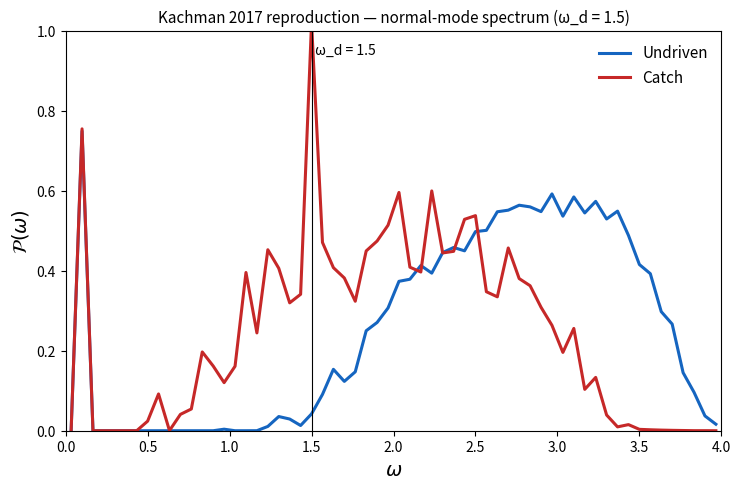

This figure's Python source:
"""
kachman.py — Kachman-line REFERENCE IMPL + I_pred MEASUREMENT (2026-05-30).

The stepping-stone for the I_pred pivot (project-ipred-pivot, memory 2026-05-30).
Reimplements Kachman, Owen & England 2017 (PRL 119, 038001) — the only published
England-line simulation — as an open-source artifact (per
project-reference-impl-opportunity, memory 2026-05-28), and then adds the
measurement the original paper does not: Still 2012's predictive-information
decomposition on the bond-network trajectories.

PLUMBING: Claude.   PHYSICS: Brent (=== FILL FROM PAPER === banners are yours).
Papers: papers/kachman-owen-england-2017-self-organized-resonance.pdf
        papers/kachman-owen-england-2017-self-organized-resonance-supplement.pdf
        papers/still-2012-thermodynamics-of-prediction.pdf

Sibling to england.py (Tier 0, Eq-9 3-state toy), still.py (Tier 1, kernel +
I_pred/I_mem + selection), zentropy.py (Tier 1.5, composition), pacman.py
(Tier 2, spatial — now CONTINGENT per project-ipred-pivot).

Memory pointers: project-ipred-pivot, project-sim-england-state (SUPERSEDED,
preserved as the pacman-path reference), project-reference-impl-opportunity.
Spine: spine.md §2 H-correspondence note (added 2026-05-30) — H of an agent ≡
absorbed work W of Kachman 2017 in the passive limit, at the cluster scale.

================================================================================
WHY THIS FILE EXISTS — THREE PREDICTIONS, ONE SUBSTRATE
================================================================================

Kachman 2017 is the strongest peer-reviewed England-line empirical anchor (cf.
Quanta 2017 "First Support for a Physics Theory of Life"). It anchors three
zentropy predictions of escalating strength: two on the published model as-is
(PREDICTIONS 1 and 2 below), and one on a storage-extended variant that is the
falsifiability target for the entire framework (PREDICTION 3).

PREDICTION 1 — bidirectional H/D selection. [Observation, not new sim.]

    Catch bonds (main text):  breakage rate ↓ with stretch
                              → resonant structures stable
                              → high-H selected (drive-seeking)
    Snap bonds  (Fig S8):     breakage rate ↑ with stretch
                              → off-resonant structures stable
                              → low-D selected (drive-avoiding)

    Both regimes are selected under the same drive. This is the H-side and
    D-side of the bidirectional bound in spine.md §3.2 — colonization gain
    via better coupling, destruction-penalty avoidance via no coupling — both
    already observed in Kachman's existing data. Re-reading, not novel sim.

PREDICTION 2 — I_pred decomposition on A(t). [Novel measurement; what this
                                               file is built to compute.]

    The state A(t) (adjacency matrix, who is bonded to whom at time t) is a
    finite Markov chain under Gillespie-on-graphs. Define, per Still 2012:

        I_mem(t)  = I( A_t ; F_{≤t} )      info A carries about past drive
        I_pred(t) = I( A_t ; F_{>t} )      info A carries about future drive
        I_nonpred = I_mem - I_pred         wasteful memory (Still 2012)

    Still's bound:   W_diss(t) ≥ k_B T · I_nonpred(t)

    Zentropy prediction: I_pred GROWS over the sim's evolutionary time in the
    CATCH regime as resonant configurations are selected (phase-locking to
    drive encodes drive-phase information in A). I_pred stays NEAR ZERO in the
    SNAP regime — selection there is structural avoidance, not informational.

    Subtlety to think through (Brent): Kachman's drive is DETERMINISTIC
    (pure sinusoid). Still 2012's formulation is for stochastic environments;
    naively applied, I_pred against a deterministic F could be trivially high
    (drive is fully known) or trivially zero (no information beyond the phase
    φ(t)). Operational route: either (a) add stochasticity to the drive
    (random phase resets / random frequency switches), or (b) reformulate
    I_pred against the drive PHASE — does A_t resolve φ(t)? Both routes
    preserve the prediction; (b) keeps the model unchanged, (a) keeps the
    Still 2012 formulation unchanged. Flag this choice in any write-up.

    Falsification conditions (pre-register before running):
      - I_pred flat in catch regime
          → resonance ≠ predictive coupling; H-side of zentropy's bound
            does not land where the framework claims.
      - I_pred high in snap regime
          → drive-avoidance is somehow informational; retract the
            catch/snap H-vs-D dichotomy of PREDICTION 1.
      - I_nonpred fails to bound W_diss
          → Still 2012's bound itself fails on this substrate (would be
            a Still 2012 falsification, not just a zentropy one).

PREDICTION 3 — storage channel + M-axis sweep locates the abiogenesis
                threshold M*.   [Sim extension; THE FALSIFIABILITY TARGET
                for spine.md §5 AND §6.]

    Kachman's substrate is a pure-dissipator regime: no reproduction, no
    growth, no storage channel beyond bounded spring potential. Energy
    conservation forces ⟨H⟩ ≈ ⟨D⟩ at steady state, so W = H - D ≈ 0
    throughout. Catch (max-H operating point) and snap (min-D operating
    point) are BOTH pure-dissipator strategies on the W ≈ 0 line, at
    different throughput levels — neither is a max(H - D) strategy.

    Zentropy's spine.md §5 identifies max(H - D) > 0 sustained with LIFE.
    That strategy cannot emerge in Kachman's setup as published, because
    the substrate cannot store. Two coordinated changes are required:

      (i)  ADD a storage channel: a Gillespie reproduction event that splits
           a cluster into two copies of A, conditioned on a threshold of
           accumulated stored energy (spring potential + accumulated
           absorbed-but-not-dissipated work). Track lineage explicitly.
      (ii) SWEEP M: use the pacman-drive variant (noise + M incommensurate
           sinusoids; see [[project-sim-england-state]] N*(M) ≈ 2M design).
           For each M, re-run catch / snap / catch+storage / snap+storage.

    Predictions:

      a. At low M: the storage-enabled regimes do NOT outperform pure-
         dissipator catch/snap. The replication-machinery cost K outweighs
         the cost of rediscovering a small kernel each generation. No
         third strategy is selected.

      b. At high M: a third selection strategy emerges with sustained W > 0
         that beats both catch and snap. Configurations in this regime
         carry HIGHER I_pred than either pure-dissipator strategy — the
         storage channel pays for the predictive memory by routing surplus
         into lineage growth (heritable kernels amortize Still-discovery
         cost across generations).

      c. There exists a CROSSOVER M* between these regimes. At M*, the
         third strategy first becomes competitive. M* is the substrate-
         specific abiogenesis threshold for this Kachman-on-pacman-drive
         system (spine.md §6).

    Falsification:
      - No third strategy at any M  →  zentropy's "predictive memory pays
        via window-widening" mechanism does not select for its predicted
        configurations on this substrate. Load-bearing falsification of
        spine.md §5.
      - Third strategy emerges but M* curve is qualitatively wrong
        (e.g. M* doesn't grow with K, or doesn't scale with environmental
        complexity)  →  spine.md §6's specific crossover argument is wrong
        in form even if the qualitative phenomenon is real.

    PREDICTION 3 is the empirical bridge from Kachman (dissipative
    adaptation, no life) to still.py / zentropy.py (selection on heritable
    kernels, life). The M-axis sweep makes it ALSO the abiogenesis test:
    locating M* on this substrate is locating the thermodynamic threshold
    above which replication becomes thermodynamically favored.

    If it works as predicted, it is the falsifiable empirical anchor for
    BOTH the central zentropy claim AND the abiogenesis-as-phase-transition
    framing in spine.md §6 [OPEN].

================================================================================
MODEL SPEC (from supp pp 3-7)
================================================================================

State:        A ∈ {0,1}^{N×N}, binary, symmetric, A_ii = 0.
              Adjacency matrix of the bond network. THE central object.

Particles:    N identical points on a 1D line, mass m = 1. NO intrinsic
              per-particle frequency — the normal-mode spectrum emerges
              entirely from A.

Mechanics:    N coupled damped harmonic oscillators in 1D. Particle i's
              position x_i(t) obeys (schematically):

                  m·ẍ_i + b·ẋ_i + k·Σ_j A_ij·(x_i - x_j) + k_0·x_i
                                                = F·δ_{i,drive}·sin(ω·t)

              Closed-form steady-state response per fixed A (time-scale-
              separated from bond events; see supp p4).

Bond events:  Two-state Arrhenius rates. The BOND RULE is hard-coded per run.

                catch:  B(d) = ½ k d²                  (supp p5; main text)
                snap:   B(d) = ½ k d² + k·exp(-|d|)    (supp p13; Fig S8)

              Rates are integrals over one drive period of the deterministic
              steady-state amplitude d_ij(t). Catch case has a closed-form
              involving the modified Bessel I_0; snap case is numerical
              (supp p13, "no simple closed form").

Gillespie:    Each step:
                1. solve damped-driven oscillator at current A → d_ij(t)
                2. compute Arrhenius rate for every possible bond event from d_ij
                3. Gillespie-sample next event time + identity → flip one bit in A
                4. accumulate W absorbed and Q dissipated over that interval
              Typical: ~10^4 steps per trajectory (supp p7).

Parameters (supp p7; the values Kachman used to generate the published figures):
    β       = 4000        # inverse temperature (kT very small vs k)
    ε       = 0.0001      # bond depth
    b       = 0.01        # damping
    m       = 1           # particle mass
    k       = 1           # spring stiffness
    F       = 10          # drive amplitude on the driven particle
    ω_d     = 1.5         # drive frequency (used in Fig S8; main text varies it)
    # N is not pinned in a single line in the supp; check main-text figure
    # captions. Headline result is "20 particles" (Quanta 2017); confirm in PRL.
    # Regime: underdamped; kT ≪ F²/k. "Results not finely sensitive."

================================================================================
INTEGRATION FLOOR (from spine.md §2 H-correspondence note, 2026-05-30)
================================================================================

H, D, N are well-defined only at scales whose state can carry I_pred. For
Kachman's 20-particle system:
    single particle      — no internal memory; BELOW floor.
    single bond (A_ij)   — carries ~1 bit, but does not phase-lock to drive;
                           BELOW floor.
    resonant cluster     — connected component of A containing the driven
                           particle, phase-locked to drive; AT floor.

Therefore: the I_pred measurement is taken on the CLUSTER-level state, not on
full A. Operationally — extract the connected component of A containing the
driven particle (or a chosen subgraph statistic of it: size, spectrum,
characteristic frequency) and use THAT as the state in I( · ; F_{>t} ).
Coarse-graining choice is a real methodological call — flag in any write-up,
do not bury.

================================================================================
BUILD ORDER — feedback-foundation-first
================================================================================

Phase 1: reference-impl reproduction (no I_pred yet).
   1a. mechanics: damped-driven coupled-oscillator solver (numpy.linalg)
   1b. bond rates: Arrhenius integrals
                    catch closed-form (Bessel I_0)
                    snap numerical (supp p13)
   1c. Gillespie loop over A
   1d. Honesty test — reproduce Fig 2 of the main text (resonance peak under
        catch) AND Fig S8 (spectrum suppression under snap). This is the
        Crooks-faithfulness check; if either fails, the reference impl is
        wrong and Phase 2 measurements would be meaningless.

Phase 2: I_pred measurement on long trajectories.
   2a. coarse-grain A → cluster state c(t) per Gillespie step
   2b. estimate I( c_t ; F_{≤t} ) and I( c_t ; F_{>t} ) on long trajectories
        (KSG or binned MI estimator; sample-size convergence diagnostic
        mandatory — see project-ipred-pivot for the methodological hazards)
   2c. compare across regimes (catch / snap / undriven) and across ω_d.
        The deliverable: a curve of I_pred vs. evolutionary time per regime.
        That curve is what PREDICTION 2 stands or falls on.

Phase 3: storage channel + M-axis sweep → locate abiogenesis threshold M*.
                                                   [THE FALSIFIABILITY TARGET]
   3a. Augment Phase 2's pacman-drive sim with a storage channel. Simplest
        physically-honest version: a Gillespie reproduction event that splits
        a cluster into two copies of its current A, conditioned on a threshold
        of accumulated stored energy (spring potential + accumulated
        absorbed-but-not-dissipated work). The new copy seeds at low-energy
        bonds; track lineage explicitly.
   3b. Sweep M (drive complexity) across catch / snap / catch+storage /
        snap+storage. For each M, measure:
          - per-regime steady-state W = H - D window width
          - per-regime I_pred (from Phase 2 machinery)
          - per-regime lineage growth rate (with storage)
          - which regime "wins" (highest lineage growth rate, or longest
            cluster persistence in no-storage regimes)
   3c. Locate M*: the crossover where storage-enabled regimes start beating
        pure-dissipator regimes. Characterize M* as a function of K (storage
        machinery cost) and per-bit discovery cost. This is the abiogenesis
        threshold for the Kachman-on-pacman-drive substrate; connect to
        spine.md §6 [OPEN — prior-art audit pending].
   3d. Falsification path: if no third strategy emerges at any M, OR if M*
        does not scale as predicted with K and environmental complexity,
        document the falsification carefully before proceeding to still.py /
        zentropy.py. Per [[project-mission]] this is a Win-#2 or Win-#3
        outcome — load-bearing falsification of a major zentropy claim,
        sharpening or killing the framework.

Each phase must run and reproduce its target result before the next phase is
built ([[feedback-foundation-first]]).

================================================================================
FILE STATUS
================================================================================

2026-05-30: scaffold only. Docstring captures the plan; no code yet. Phase 3
(storage channel + third-strategy emergence) is the FALSIFIABILITY TARGET for
the entire framework — the empirical anchor for spine.md §5's max(H - D)
window framing. Phase 1 (reference impl) and Phase 2 (I_pred decomposition)
are required prerequisites; both must run and reproduce their target results
before Phase 3 carries any weight. Designing ahead is OK; building ahead is
the "out over our skis" trap. Build advances when england.py (Tier 0) is
running and Brent has read Still 2012's I_pred definition + bound carefully
enough to defend Phase 2's measurement choices.

The build sequence may be REVISED: if england.py's Eq-9 3-state toy stays
useful as a Tier-0 honesty test, kachman.py sits between england.py and
still.py as Tier 0.5 — a richer England-line reference impl that the I_pred
machinery (Phase 2 here) can be layered onto WITHOUT going through still.py's
fixed-kernel + selection scaffolding. That makes kachman.py the most direct
path from "no code" to "the I_pred-pivot measurement that the project is now
organized around." Confirm/revise this routing with Brent before Phase 1
begins.
"""


import os
import numpy as np
from scipy.special import ive  # exp-scaled modified Bessel: ive(0, x) = exp(-x) * I_0(x)
                                # numerically stable for the large-stretch regime where
                                # exp(-x) underflows and I_0(x) overflows separately.

import matplotlib
matplotlib.use("Agg")           # non-interactive backend; we save PNGs, don't draw to a screen
import matplotlib.pyplot as plt


# ============================================================================
# Parameters (supp p7 — the values Kachman used for the published figures)
# ============================================================================

# Pinned in the supp:
BETA    = 4000.0     # inverse temperature (kT very small vs k)
EPSILON = 0.0001     # bond depth
B       = 0.01       # damping
M       = 1.0        # particle mass
K       = 1.0        # spring stiffness (bonded particles)
F       = 10.0       # drive amplitude on the driven particle
OMEGA_D = 1.5        # drive frequency (the Fig S8 value; main text sweeps this)

# NOT pinned in the supp — defaults are reasonable guesses, revise from main
# text figure captions:
N       = 20         # number of particles (Quanta 2017 reports "20 particles")
K_0     = 0.01       # weak confining potential constant (small relative to k)
I_DRIVE = 0          # which particle gets the drive (any one; pick index 0)
R_0     = 1.0        # Arrhenius rate prefactor (sets the time scale; supp leaves implicit)

N_STEPS = 10_000     # Gillespie steps per trajectory (supp says ~10^4 typical)


# ============================================================================
# Phase 1a — mechanics: steady-state oscillation amplitudes for a fixed A
# ============================================================================

def stiffness_matrix(A, k=K, k_0=K_0):
    """Build the stiffness matrix for a given bond network A.

    The system's potential energy at displacements x is
        E(x) = (1/2) k_0 Σ_i x_i^2  +  Σ_{i<j} A_ij (1/2) k (x_i - x_j)^2
    Taking second derivatives gives the stiffness matrix:
        K_stiff[i,i] = k_0 + k * (number of bonds at particle i)
        K_stiff[i,j] = -k        if A[i,j] = 1 (bonded)
        K_stiff[i,j] =  0        otherwise

    Equivalent: K_stiff = k * (graph Laplacian L) + k_0 * I.
    """
    A = np.asarray(A, dtype=float)
    degree = A.sum(axis=1)
    K_stiff = -k * A
    np.fill_diagonal(K_stiff, k * degree + k_0)
    return K_stiff


def steady_state_distances(A, omega=OMEGA_D, F=F, i_drive=I_DRIVE,
                           m=M, b=B, k=K, k_0=K_0):
    """Compute the steady-state oscillation amplitude d_ij of every particle
    pair, given a fixed bond network A and a periodic drive F·sin(ω t) applied
    only at particle i_drive.

    This is the supp p4 calculation. Walk-through, decoded for non-math eyes:

    1.  The system is N coupled damped harmonic oscillators in 1D. Newton:
            m·ẍ + b·ẋ + K_stiff · x = F·sin(ω t) · e_drive
        where e_drive is the unit vector with 1 at index i_drive and 0 elsewhere.

    2.  Diagonalize the stiffness matrix K_stiff. This finds the network's
        "normal modes" — its natural oscillation patterns. Each mode has:
          - an eigenvalue λ_i (proportional to that mode's natural frequency
            squared: ω_i^2 = λ_i / m)
          - an eigenvector u_i (the pattern: which particles move how much
            in this mode)
        The matrix U whose columns are eigenvectors lets us change coords:
            z = U^T x        (normal-mode coordinates)
            x = U z          (particle coordinates)
        and in z-coords the equation decouples — each mode is an independent
        damped driven oscillator.

    3.  Decoupled equation for mode i:
            m·z̈_i + b·ż_i + λ_i z_i = f_i · sin(ω t)
        where f_i = F · U[i_drive, i] is the drive's projection onto mode i
        (how strongly the drive couples to mode i).

    4.  Steady-state complex amplitude of each mode (standard damped-driven
        oscillator solution):
            z_i(t) = (f_i / D_i) · exp(i ω t)
            D_i    = λ_i − m·ω^2 + i·b·ω
        Near resonance (λ_i ≈ m·ω^2), D_i is small → z_i is large. That's the
        physics behind the Kachman result: bond patterns whose normal modes
        resonate with the drive get large-amplitude motion → bonds form and
        break at distinctive rates → those patterns get selected.

    5.  Transform back to particle coordinates: x = U z (still complex).
        Pairwise distance amplitude: d_ij = |x_i − x_j| (magnitude of the
        complex difference). This is the peak excursion in d_ij over one
        drive period.
    """
    K_stiff = stiffness_matrix(A, k=k, k_0=k_0)

    # Step 2: symmetric eigendecomposition (K_stiff = U · diag(λ) · U^T)
    eigenvalues, U = np.linalg.eigh(K_stiff)

    # Step 3: project drive onto each mode (first row of U^T, equivalent to
    # row i_drive of U because U is real-symmetric ⇒ U^T = U.T)
    f_modes = F * U[i_drive, :]    # shape (N,)

    # Step 4: per-mode steady-state complex amplitude
    denom = eigenvalues - m * omega**2 + 1j * b * omega   # shape (N,) complex
    z_modes = f_modes / denom                              # shape (N,) complex

    # Step 5: back-transform to particle coords; take pairwise abs differences
    x_complex = U @ z_modes                                # shape (N,) complex
    d = np.abs(x_complex[:, None] - x_complex[None, :])    # shape (N, N) real
    return d


# ============================================================================
# Phase 1b — bond-event rates (catch bonds, supp p6 closed form)
# ============================================================================
# Snap-bond rates (supp p13) are deferred — they need numerical integration
# because B(x) = (1/2)k x^2 + k·exp(-|x|) has no closed-form drive-cycle average.

def catch_rates(d_ij, beta=BETA, k=K, epsilon=EPSILON, r_0=R_0):
    """Time-averaged catch-bond formation and breakage rates.

    Closed-form (supp p6) using the identity
        (1/2π) ∫_0^{2π} exp(-α sin^2 θ) dθ = exp(-α/2) · I_0(α/2)
    applied to the drive-cycle average of the instantaneous Arrhenius rates:

        <r_form>  = r_0 · exp(-(1/2)β k d^2) · I_0((1/2)β k d^2)
        <r_break> = r_0 · exp(β ε − (1/4)β k d^2) · I_0((1/4)β k d^2)

    Interpretation: a bond with steady-state stretch amplitude d_ij oscillates
    between fully stretched and unstretched over one drive period; the rate
    of forming (or breaking) it averaged over the cycle has the closed form
    above. Stretched bonds (large d_ij) experience BOTH lower form rates AND
    lower break rates, but break decreases slower than form — so existing
    bonds at large d_ij persist longer (the catch behavior).
    """
    alpha_form  = 0.5  * beta * k * d_ij**2
    alpha_break = 0.25 * beta * k * d_ij**2
    # Use ive(0, α) = exp(-α) · I_0(α) for numerical stability at large α
    # (e.g. an unbonded driven particle pair in the empty-graph initial state
    # can have α ≳ 4·10⁴, where exp and I_0 separately overflow/underflow.)
    r_form  = r_0 *                          ive(0, alpha_form)
    r_break = r_0 * np.exp(beta * epsilon) * ive(0, alpha_break)
    return r_form, r_break


# ============================================================================
# Phase 1c — Gillespie on the graph state space
# ============================================================================

def gillespie_step(A, omega=OMEGA_D, F_drive=F, rng=None):
    """One Gillespie step on the Markov-on-graphs process:
      1. Solve the mechanics at current A → get d_ij for all pairs.
      2. Compute catch-bond rates for all pairs.
      3. For each pair: if currently bonded (A_ij=1), the event is BREAK at
         rate <r_break>(d_ij). If unbonded, the event is FORM at <r_form>(d_ij).
      4. Sample next event time exponentially with total rate.
      5. Sample which event by rate-weighted multinomial.
      6. Flip the bit in A.

    F_drive=0 gives the undriven control (all d_ij=0, all pair rates equal,
    random-graph equilibrium emerges).

    Returns (new_A, dt, event_type, (i, j)).
    """
    if rng is None:
        rng = np.random.default_rng()

    d = steady_state_distances(A, omega=omega, F=F_drive)
    r_form, r_break = catch_rates(d)

    # Per-pair rate: break if currently bonded, form if not
    rates = np.where(A == 1, r_break, r_form)
    # Each unordered pair appears once (upper triangle), no self-events
    rates = np.triu(rates, k=1)

    rate_total = rates.sum()
    if rate_total <= 0 or not np.isfinite(rate_total):
        return A, np.inf, None, None

    dt = rng.exponential(1.0 / rate_total)
    flat = rng.choice(rates.size, p=rates.ravel() / rate_total)
    i, j = np.unravel_index(flat, rates.shape)

    event_type = "break" if A[i, j] == 1 else "form"
    new_A = A.copy()
    new_A[i, j] ^= 1
    new_A[j, i]  = new_A[i, j]   # keep symmetric
    return new_A, dt, event_type, (int(i), int(j))


def run_sim(n_steps=N_STEPS, A_init=None, omega=OMEGA_D, F_drive=F,
            seed=None, spectrum_every=None):
    """Run a Gillespie simulation for up to n_steps events.

    Returns (final_A, trajectory, spectrum) where:
      - trajectory is a list of per-event records: {step, t, event, ij, n_bonds}
      - spectrum is a list of (dt, frequencies) tuples (empty if
        spectrum_every is None), sampled every spectrum_every steps;
        dt is the time the network spent in this configuration before
        the next event, suitable for occupancy weighting.
    """
    rng = np.random.default_rng(seed)
    A = np.zeros((N, N), dtype=int) if A_init is None else A_init.copy()
    t = 0.0
    trajectory = []
    spectrum = []
    for step in range(n_steps):
        new_A, dt, event_type, ij = gillespie_step(A, omega=omega,
                                                    F_drive=F_drive, rng=rng)
        if event_type is None:
            print(f"[step {step}] no events available — stopping.")
            break
        if spectrum_every and step % spectrum_every == 0:
            spectrum.append((dt, normal_mode_frequencies(A)))
        t += dt
        A = new_A
        trajectory.append({
            "step":   step,
            "t":      t,
            "event":  event_type,
            "ij":     ij,
            "n_bonds": int(A.sum() // 2),
        })
    return A, trajectory, spectrum


# ============================================================================
# Phase 1d — reproduce Fig 2(a) — normal-mode spectrum, driven vs undriven
# ============================================================================
# Fig 2(a) (main text p3) plots P(ω), the distribution of normal-mode
# frequencies, for two ensembles of the bond network:
#   - undriven (F=0): random-graph haystack
#   - driven (F>0, ω_d in the haystack range): haystack + extra peak at ω_d
# The extra peak is the "self-organized resonance" headline. Reproducing it
# is the honesty test that this reference impl is faithful to Kachman.
# Fig S8 (snap-bond comparison) needs the snap-bond rates — deferred.

def normal_mode_frequencies(A, m=M, k=K, k_0=K_0):
    """Natural frequencies ω_i = √(λ_i/m) of the bond network's normal modes,
    where λ_i are eigenvalues of K_stiff (the stiffness matrix built from A).

    Each bond pattern A has N such frequencies; they collectively form the
    network's "vibrational spectrum." Histogramming these over a long sim
    trajectory (weighted by occupancy time) gives the ensemble distribution
    P(ω) that Fig 2(a) plots.
    """
    K_stiff = stiffness_matrix(A, k=k, k_0=k_0)
    eigenvalues = np.linalg.eigvalsh(K_stiff)            # sorted ascending
    eigenvalues = np.clip(eigenvalues, 0.0, None)        # guard tiny-negative noise
    return np.sqrt(eigenvalues / m)


def spectrum_histogram(samples, n_bins=50, omega_max=3.0):
    """Build an occupancy-weighted histogram of normal-mode frequencies from
    spectrum samples (list of (dt, frequencies) tuples).

    Returns (bin_edges, density) normalized so that Σ density * bin_width = 1.
    """
    bin_edges = np.linspace(0.0, omega_max, n_bins + 1)
    if not samples:
        return bin_edges, np.zeros(n_bins)
    counts = np.zeros(n_bins)
    total_weight = 0.0
    for dt, freqs in samples:
        h, _ = np.histogram(freqs, bins=bin_edges, weights=np.full_like(freqs, dt))
        counts += h
        total_weight += dt * len(freqs)
    bin_width = bin_edges[1] - bin_edges[0]
    return bin_edges, counts / (total_weight * bin_width)


def save_spectrum_plot(samples_by_label, omega_d, out_path,
                       n_bins=60, omega_max=4.0, ylim=(0.0, 1.0)):
    """Save a P(ω) plot in the style of Kachman 2017 Fig S8.

    samples_by_label : dict[str, list[(dt, frequencies)]]
        Curves to overlay. Recognized label colors:
          'catch'    → red
          'snap'     → green
          'undriven' → blue
        Any other label is plotted in black.

    The trivial rigid-body mode at ω = √(k_0/m) ≈ 0.1 spikes off-chart;
    `ylim` clips it for legibility (matches the paper's plotting choice).
    """
    color = {"catch": "#c62828", "snap": "#2e7d32", "undriven": "#1565c0"}

    fig, ax = plt.subplots(figsize=(7.5, 5.0), dpi=140)
    for label, samples in samples_by_label.items():
        edges, density = spectrum_histogram(samples,
                                            n_bins=n_bins,
                                            omega_max=omega_max)
        centers = 0.5 * (edges[:-1] + edges[1:])
        ax.plot(centers, density,
                color=color.get(label, "black"),
                linewidth=2.2,
                label=label.title())

    # Vertical drive-frequency marker
    ax.axvline(omega_d, color="black", linewidth=0.8)
    ax.text(omega_d, ylim[1] * 0.97, f" ω_d = {omega_d}",
            fontsize=10, va="top", ha="left")

    ax.set_xlabel(r"$\omega$", fontsize=14)
    ax.set_ylabel(r"$\mathcal{P}(\omega)$", fontsize=14)
    ax.set_xlim(0.0, omega_max)
    ax.set_ylim(*ylim)
    ax.legend(loc="upper right", frameon=False, fontsize=11)
    ax.set_title(f"Kachman 2017 reproduction — normal-mode spectrum (ω_d = {omega_d})",
                 fontsize=11)

    fig.tight_layout()
    os.makedirs(os.path.dirname(out_path), exist_ok=True)
    fig.savefig(out_path)
    plt.close(fig)
    print(f"Saved: {out_path}")


# === PHASE 2a: cluster-level coarse-graining of A ===


# === PHASE 2b: I_mem and I_pred estimators ===
# === FILL FROM PAPER === (still-2012-thermodynamics-of-prediction.pdf)


# === PHASE 2c: I_pred(evolutionary time) curves across regimes ===


# === PHASE 3a: storage channel + reproduction event on pacman-drive sim ===


# === PHASE 3b: M-axis sweep across catch / snap / catch+storage / snap+storage ===


# === PHASE 3c: locate M* (abiogenesis threshold), characterize scaling with K ===


# === PHASE 3d: document outcome — third strategy emerges or load-bearing falsification ===


if __name__ == "__main__":
    print(f"Kachman 2017 reference impl — Phase 1a-1c (catch bonds only).")
    print(f"Parameters: N={N}, ω_d={OMEGA_D}, β={BETA}, ε={EPSILON}, "
          f"b={B}, k={K}, F={F}, m={M}, k_0={K_0}")
    print(f"Running {N_STEPS} Gillespie steps from empty graph...")
    print()

    final_A, traj, _ = run_sim(seed=42)

    print(f"Final bond count: {int(final_A.sum() // 2)}")
    if traj:
        print(f"Total simulated time: {traj[-1]['t']:.4f}")
        n_form  = sum(1 for r in traj if r['event'] == 'form')
        n_break = sum(1 for r in traj if r['event'] == 'break')
        print(f"Events: {len(traj)} ({n_form} form, {n_break} break)")
    else:
        print("No events occurred (sim halted at step 0).")

    # ========================================================================
    # Phase 1d — Fig S8 reproduction: normal-mode spectrum, catch + undriven.
    # (Snap curve — green in S8 — is next; needs snap-bond rates.)
    # ========================================================================
    print()
    print("=" * 70)
    print("Phase 1d — Fig S8 reproduction (catch + undriven; snap pending)")
    print("=" * 70)
    print()
    OMEGA_FIG = 1.5   # Fig S8's drive frequency
    print(f"Two runs ({N_STEPS} steps each), sampling spectrum every 10 steps, "
          f"ω_d = {OMEGA_FIG}:")
    print()

    # Catch + drive (red in Fig S8)
    _, _, samples_catch = run_sim(omega=OMEGA_FIG, F_drive=10.0,
                                   seed=42, spectrum_every=10)
    # Undriven control (blue in Fig S8)
    _, _, samples_undriven = run_sim(omega=OMEGA_FIG, F_drive=0.0,
                                      seed=43, spectrum_every=10)

    # Drop ~10% burn-in from each
    burn = max(1, len(samples_catch) // 10)
    samples_catch    = samples_catch[burn:]
    samples_undriven = samples_undriven[burn:]

    save_spectrum_plot(
        {"undriven": samples_undriven, "catch": samples_catch},
        omega_d=OMEGA_FIG,
        out_path="./out/kachman-fig-s8-reproduction.png",
    )
    print()
    print("Honesty test: the CATCH spectrum should show an additional peak")
    print(f"near ω_d = {OMEGA_FIG} that is NOT present in the undriven baseline.")


# === PHASE 2a: cluster-level coarse-graining of A ===


# === PHASE 2b: I_mem and I_pred estimators ===
# === FILL FROM PAPER === (still-2012-thermodynamics-of-prediction.pdf)


# === PHASE 2c: I_pred(evolutionary time) curves across regimes ===


# === PHASE 3a: storage channel + reproduction event on pacman-drive sim ===


# === PHASE 3b: M-axis sweep across catch / snap / catch+storage / snap+storage ===


# === PHASE 3c: locate M* (abiogenesis threshold), characterize scaling with K ===


# === PHASE 3d: document outcome — third strategy emerges or load-bearing falsification ===
